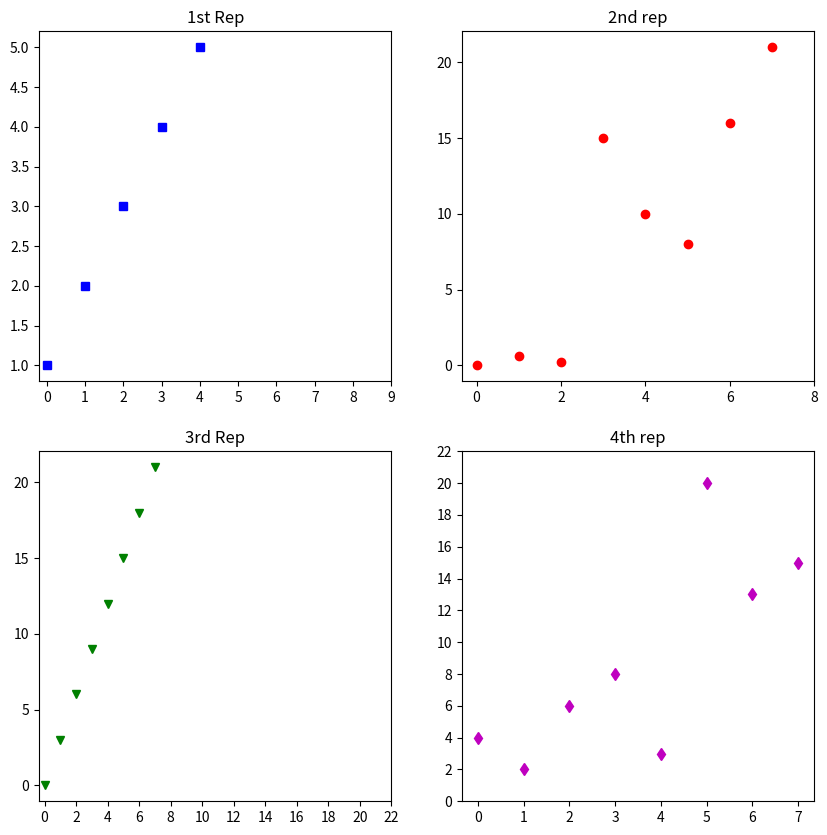

Reproduce this figure in Python.
import matplotlib.pyplot as plt
a=[1,2,3,4,5]
b=[0,0.6,0.2,15,10,8,16,21]
c=[4,2,6,8,3,20,13,15]
fig=plt.figure(figsize=(10,10))
sub1=plt.subplot(2,2,1)
sub2=plt.subplot(2,2,2)
sub3=plt.subplot(2,2,3)
sub4=plt.subplot(2,2,4)
sub1.plot(a,'sb')
sub1.set_xticks(list(range(0,10,1)))
sub1.set_title('1st Rep')
sub2.plot(b,'or')
sub2.set_xticks(list(range(0,10,2)))
sub2.set_title('2nd rep')
sub3.plot(list(range(0,22,3)),'vg')
sub3.set_xticks(list(range(0,24,2)))
sub3.set_title('3rd Rep')
sub4.plot(c,'dm')
sub4.set_yticks(list(range(0,24,2)))
sub4.set_title('4th rep')
plt.show()
